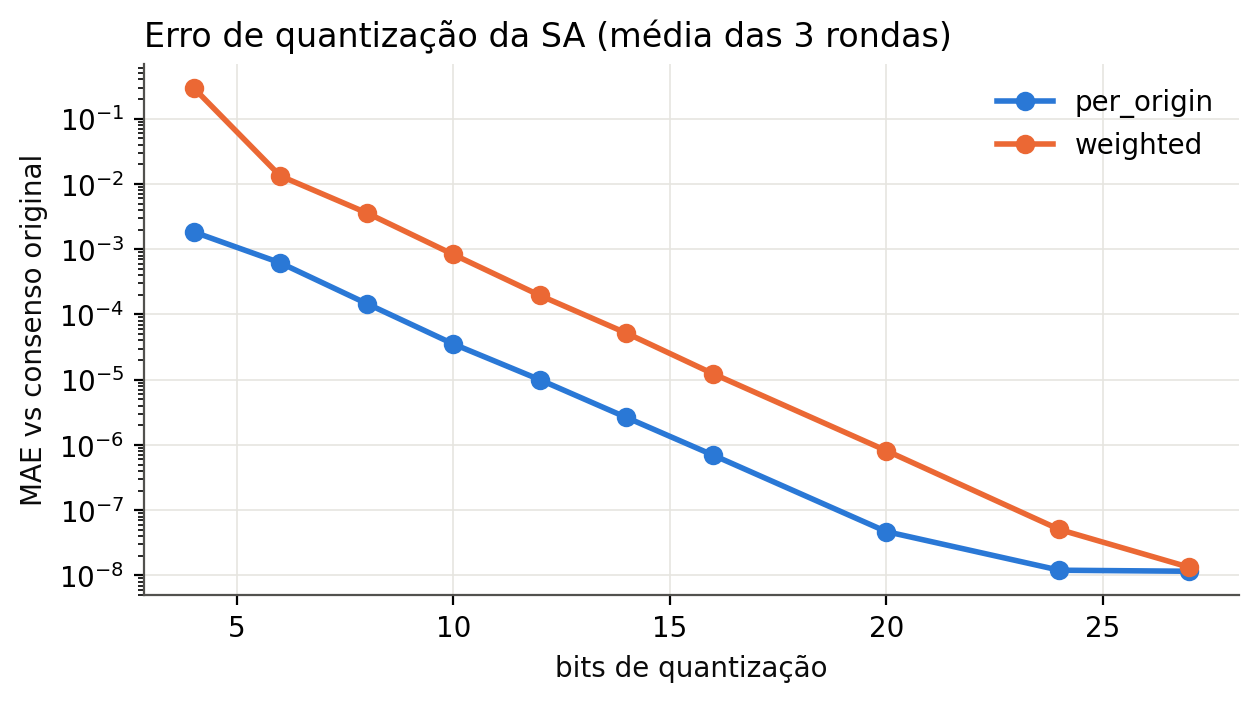

Data behind this chart, as committed beside it:
ronda, modo, bits, erro_max, mae, decisoes_alteradas
1, per_origin, 4, 0.009969, 0.002402, 0
1, per_origin, 6, 0.002166, 0.0009373, 0
1, per_origin, 8, 0.0004516, 0.0002075, 0
1, per_origin, 10, 0.0001134, 4.0359329432250804e-05, 0
1, per_origin, 12, 3.575285275780882e-05, 1.1200550943611318e-05, 0
1, per_origin, 14, 1.17023785909387e-05, 3.5270738104956068e-06, 0
1, per_origin, 16, 2.9007593791430253e-06, 7.452132801261113e-07, 0
1, per_origin, 20, 1.390775044018966e-07, 5.230928460352169e-08, 0
1, per_origin, 24, 3.849466634342491e-08, 1.3193736466202144e-08, 0
1, per_origin, 27, 3.5933529263232344e-08, 1.2182378371708436e-08, 0
1, weighted, 4, 0.4293, 0.2773, 0
1, weighted, 6, 0.02925, 0.01119, 0
1, weighted, 8, 0.01443, 0.003696, 0
1, weighted, 10, 0.002721, 0.0008084, 0
1, weighted, 12, 0.0006319, 0.000191, 0
1, weighted, 14, 0.0001593, 5.4057221859703936e-05, 0
1, weighted, 16, 4.094839096063785e-05, 1.203874126078433e-05, 0
1, weighted, 20, 2.2351741790216373e-06, 9.420327842114135e-07, 0
1, weighted, 24, 1.4901161199398771e-07, 5.820766092907992e-08, 0
1, weighted, 27, 3.725290309564144e-08, 1.362059269191529e-08, 0
2, per_origin, 4, 0.005613, 0.001695, 0
2, per_origin, 6, 0.00233, 0.0005365, 0
2, per_origin, 8, 0.0002718, 0.0001195, 0
2, per_origin, 10, 0.0001008, 3.2320773849883007e-05, 0
2, per_origin, 12, 3.1948089599609375e-05, 1.056011145313617e-05, 0
2, per_origin, 14, 9.447336196899414e-06, 2.7037846545426795e-06, 0
2, per_origin, 16, 2.0563602447509766e-06, 7.570100327366786e-07, 0
2, per_origin, 20, 1.4901161193847656e-07, 4.87392147281631e-08, 0
2, per_origin, 24, 4.2219956641886824e-08, 1.2941503280692115e-08, 0
2, per_origin, 27, 4.516914486885071e-08, 1.2900272850164055e-08, 0
2, weighted, 4, 0.5578, 0.3057, 0
2, weighted, 6, 0.03789, 0.01358, 0
2, weighted, 8, 0.009196, 0.003261, 0
2, weighted, 10, 0.002021, 0.0007034, 0
2, weighted, 12, 0.0004851, 0.0001703, 0
2, weighted, 14, 0.0001631, 4.5516528189239094e-05, 0
2, weighted, 16, 3.7342309951726715e-05, 1.0658986866513617e-05, 0
2, weighted, 20, 2.413988113347809e-06, 6.700865924857101e-07, 0
2, weighted, 24, 1.4901161196623214e-07, 4.377216105766815e-08, 0
2, weighted, 27, 4.4703483803587574e-08, 1.3853423328196585e-08, 0
3, per_origin, 4, 0.003744, 0.001436, 0
3, per_origin, 6, 0.001648, 0.0003843, 0
3, per_origin, 8, 0.0005017, 0.0001135, 0
3, per_origin, 10, 0.0001167, 3.328768070786823e-05, 0
3, per_origin, 12, 2.1432836850493464e-05, 8.189002983272726e-06, 0
3, per_origin, 14, 5.538264910370794e-06, 1.6770403211312582e-06, 0
3, per_origin, 16, 1.7036994298391672e-06, 5.950763200728102e-07, 0
3, per_origin, 20, 1.2914339708736122e-07, 4.016328604070085e-08, 0
3, per_origin, 24, 3.601113962581337e-08, 9.972912572804235e-09, 0
3, per_origin, 27, 3.709768248150169e-08, 9.706127460573297e-09, 0
3, weighted, 4, 0.5615, 0.3115, 0
3, weighted, 6, 0.03816, 0.01518, 0
3, weighted, 8, 0.00989, 0.003862, 0
3, weighted, 10, 0.00249, 0.0009805, 0
3, weighted, 12, 0.0005941, 0.000226, 0
3, weighted, 14, 0.000142, 5.5600306950601055e-05, 0
3, weighted, 16, 3.939867019675525e-05, 1.4388118870651764e-05, 0
3, weighted, 20, 2.62260437022821e-06, 8.438946680140898e-07, 0
3, weighted, 24, 1.1920928977282585e-07, 4.9942173147889124e-08, 0
3, weighted, 27, 3.7252903206663746e-08, 1.2572854745165896e-08, 0
